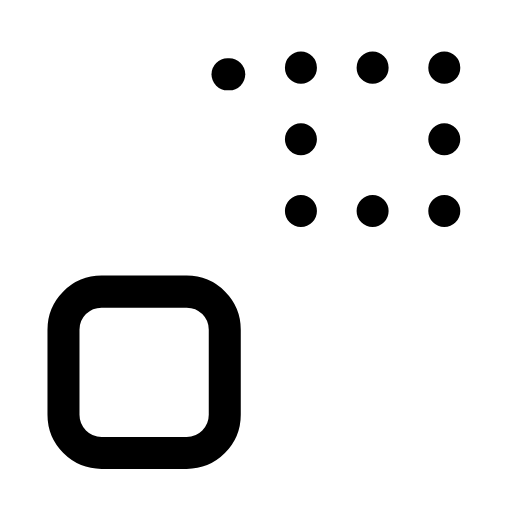
t = 0.00 s
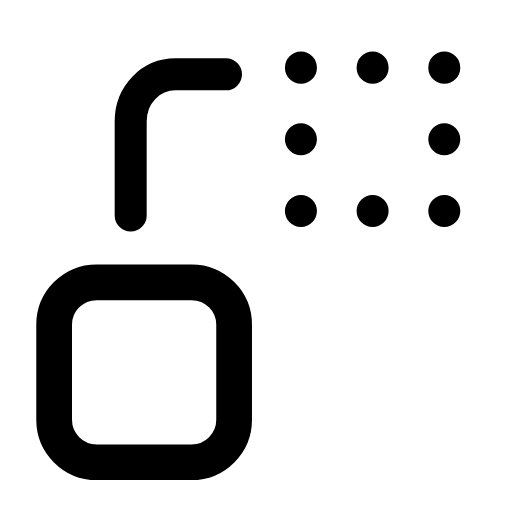
t = 0.29 s
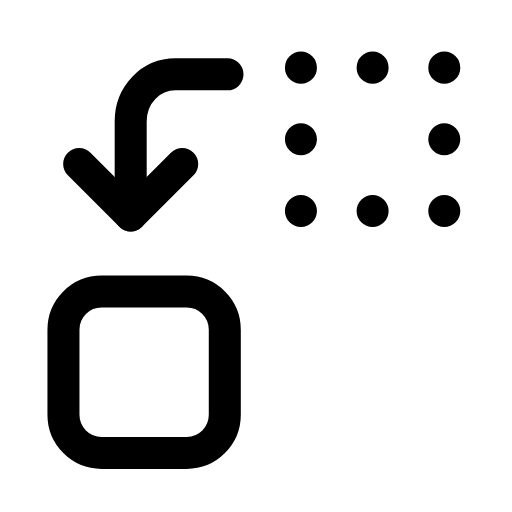
t = 0.60 s
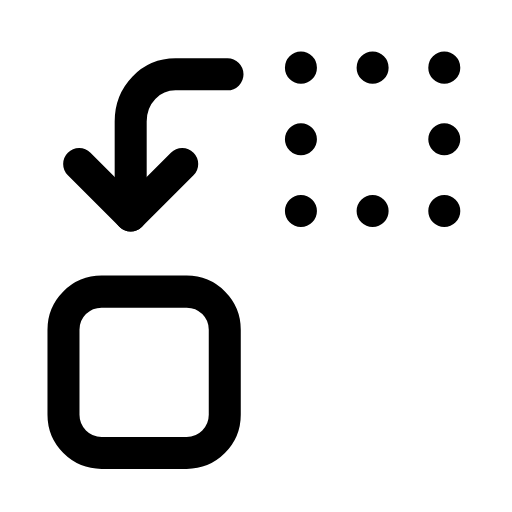
t = 0.88 s
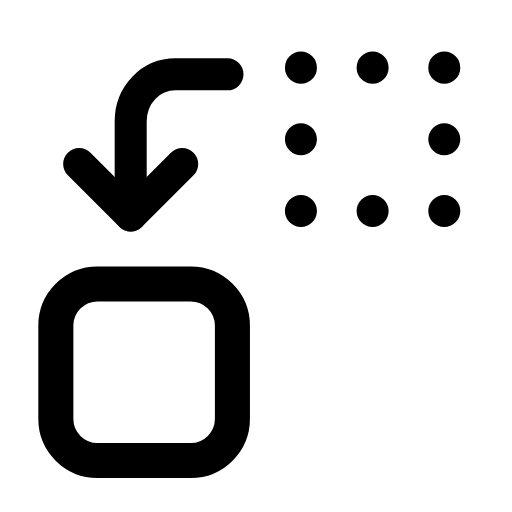
t = 1.21 s
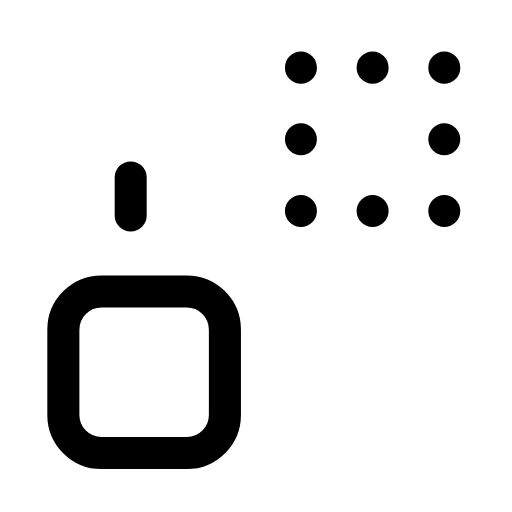
t = 1.40 s

The animated SVG that drew these frames (rendered in a browser with its animation timeline set to each time). Animation: 3 SMIL elements (animate=2,animateTransform=1); one cycle of 1.80 s, repeats indefinitely.

<svg xmlns="http://www.w3.org/2000/svg" width="24" height="24" viewBox="0 0 24 24" fill="none"><g transform="translate(-0.594 -0.61) scale(1.05)"><rect stroke="currentColor" stroke-width="1.429" stroke-linecap="round" stroke-linejoin="round" fill="none" x="14" y="3.6" width="6.4" height="6.4" rx="0" stroke-dasharray="0 3.2"></rect><path stroke="currentColor" stroke-width="1.429" stroke-linecap="round" stroke-linejoin="round" fill="none" d="M6.4 10.2L6.4 6C6.4 4.8 7.3 3.9 8.4 3.9L10.8 3.9" pathLength="1" stroke-dasharray="1"><animate attributeName="stroke-dashoffset" values="1;1;0;0;0;0;1;1;1" keyTimes="0;0.045;0.225;0.45;0.6;0.75;0.87;0.9;1" dur="1.8s" repeatCount="indefinite" calcMode="spline" keySplines="0.16 1 0.3 1;0.16 1 0.3 1;0.16 1 0.3 1;0.16 1 0.3 1;0.16 1 0.3 1;0.16 1 0.3 1;0.16 1 0.3 1;0.16 1 0.3 1"/></path><path stroke="currentColor" stroke-width="1.429" stroke-linecap="round" stroke-linejoin="round" fill="none" d="M4.1 7.9L6.4 10.2L8.7 7.9" pathLength="1" stroke-dasharray="1"><animate attributeName="stroke-dashoffset" values="1;1;0;0;0;0;1;1;1" keyTimes="0;0.2025;0.306;0.45;0.6;0.696;0.765;0.9;1" dur="1.8s" repeatCount="indefinite" calcMode="spline" keySplines="0.16 1 0.3 1;0.16 1 0.3 1;0.16 1 0.3 1;0.16 1 0.3 1;0.16 1 0.3 1;0.16 1 0.3 1;0.16 1 0.3 1;0.16 1 0.3 1"/></path><g transform="translate(7 17.2)"><g><animateTransform attributeName="transform" type="scale" values="1;1;1.14;1;1;1;1;1.14;1;1;1" keyTimes="0;0.135;0.2475;0.36;0.45;0.6;0.66;0.735;0.81;0.9;1" dur="1.8s" repeatCount="indefinite" calcMode="spline" keySplines="0.16 1 0.3 1;0.16 1 0.3 1;0.16 1 0.3 1;0.16 1 0.3 1;0.16 1 0.3 1;0.16 1 0.3 1;0.16 1 0.3 1;0.16 1 0.3 1;0.16 1 0.3 1;0.16 1 0.3 1"/><g transform="translate(-7 -17.2)"><g><rect stroke="currentColor" stroke-width="1.429" stroke-linecap="round" stroke-linejoin="round" fill="none" x="3.4" y="13.6" width="7.2" height="7.2" rx="1.7"></rect></g></g></g></g></g></svg>
